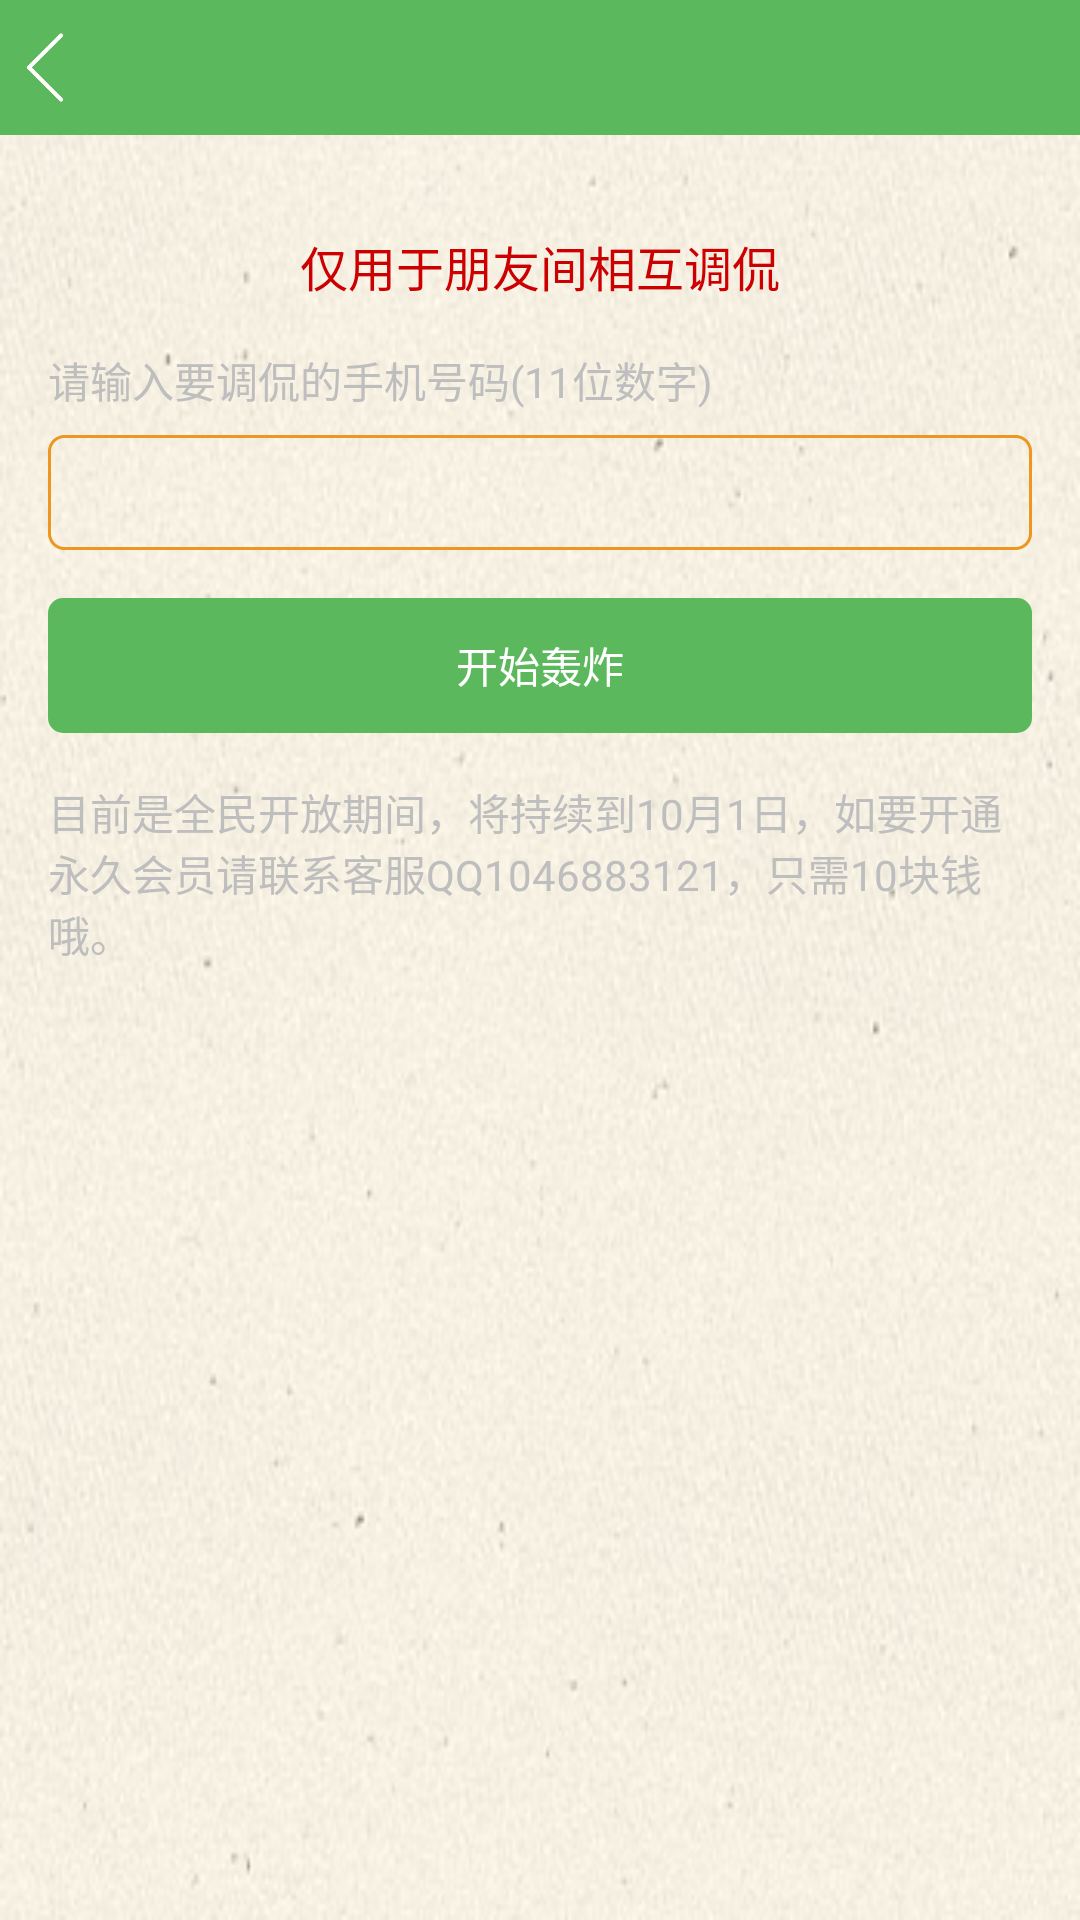

Write the Android layout XML for this screen, with the resource values it uses.
<!-- AndroidManifest.xml: activity theme android:Theme.Translucent.NoTitleBar -->
<!-- res/layout/activity_free.xml -->
<?xml version="1.0" encoding="utf-8"?>
<LinearLayout xmlns:android="http://schemas.android.com/apk/res/android"
    android:layout_width="match_parent"
    android:layout_height="match_parent"
    android:background="@color/colorGreenClear"
    android:clipToPadding="true"
    android:fitsSystemWindows="true"
    android:orientation="vertical">

    <include layout="@layout/layout_top_bar" />
    <LinearLayout
        android:layout_width="match_parent"
        android:layout_height="match_parent"
        android:orientation="vertical"
        android:background="@mipmap/bg"
        android:paddingBottom="@dimen/activity_vertical_margin"
        android:paddingLeft="@dimen/activity_horizontal_margin"
        android:paddingRight="@dimen/activity_horizontal_margin"
        android:paddingTop="@dimen/activity_vertical_margin">

        <TextView
            android:layout_width="wrap_content"
            android:layout_height="wrap_content"
            android:text="仅用于朋友间相互调侃"
            android:layout_gravity="center_horizontal"
            android:textColor="@android:color/holo_red_dark"
            android:textSize="@dimen/dimension_title"
            android:paddingTop="@dimen/activity_vertical_margin"
            android:layout_marginBottom="@dimen/activity_vertical_margin" />

        <TextView
            android:layout_width="wrap_content"
            android:layout_height="wrap_content"
            android:text="@string/tip_input_phone"
            android:layout_marginBottom="8dp"/>

        <EditText
            android:id="@+id/et_phone"
            android:layout_width="match_parent"
            android:layout_height="wrap_content"
            android:minHeight="16dp"
            android:padding="7dp"
            android:inputType="phone"
            android:maxLength="11"
            android:digits="0123456789"
            android:layout_marginBottom="@dimen/activity_vertical_margin"
            android:background="@drawable/shape_edittext"/>

        <Button
            android:id="@+id/btn_start"
            android:layout_width="match_parent"
            android:layout_height="45dp"
            android:text="@string/text_start_bomb"
            android:textColor="@android:color/white"
            android:background="@drawable/slelector_btn_green"
            android:layout_marginBottom="@dimen/activity_vertical_margin"
            />

        <TextView
            android:layout_width="wrap_content"
            android:layout_height="wrap_content"
            android:text="目前是全民开放期间，将持续到10月1日，如要开通永久会员请联系客服QQ1046883121，只需10块钱哦。"
            android:layout_marginBottom="8dp"/>
    </LinearLayout>
</LinearLayout>
<!-- res/layout/layout_top_bar.xml (included above) -->
<?xml version="1.0" encoding="utf-8"?>
<RelativeLayout xmlns:android="http://schemas.android.com/apk/res/android"
    android:layout_width="match_parent"
    android:layout_height="45dp"
    android:background="@color/colorGreenClear">

    <ImageView
        android:id="@+id/iv_back"
        android:layout_width="30dp"
        android:layout_height="match_parent"
        android:src="@mipmap/back"/>

    <TextView
        android:id="@+id/tv_title"
        android:textSize="18sp"
        android:textColor="@android:color/white"
        android:layout_width="wrap_content"
        android:layout_height="wrap_content"
        android:layout_centerInParent="true"/>
</RelativeLayout>
<!-- resources referenced by this layout -->
<resources>
  <color name="colorGreenClear">#5cb85c</color>
  <dimen name="activity_horizontal_margin">16dp</dimen>
  <dimen name="activity_vertical_margin">16dp</dimen>
  <dimen name="dimension_title">16sp</dimen>
  <!-- drawable shape_edittext (drawable) -->
  <?xml version="1.0" encoding="utf-8"?>
  <shape android:shape="rectangle" xmlns:android="http://schemas.android.com/apk/res/android">
      <corners android:radius="5dp"/>
      <stroke android:color="@color/colorYellowFocus" android:width="1dp" android:dashWidth="1dp"/>
  </shape>
  <!-- drawable slelector_btn_green (drawable) -->
  <?xml version="1.0" encoding="utf-8"?>
  <selector xmlns:android="http://schemas.android.com/apk/res/android">
  
      <item android:state_pressed="true">
          <shape android:shape="rectangle">
              <corners android:radius="5dp"/>
              <solid android:color="@color/colorGreenFocus"/>
          </shape>
      </item>
  
      <item>
          <shape android:shape="rectangle">
              <corners android:radius="5dp"/>
              <solid android:color="@color/colorGreen"/>
          </shape>
      </item>
  </selector>
  <!-- mipmap back: png bitmap (mipmap-hdpi, 2244 bytes) -->
  <!-- mipmap bg: png bitmap (mipmap-hdpi, 114079 bytes) -->
  <string name="text_start_bomb">开始轰炸</string>
  <string name="tip_input_phone">请输入要调侃的手机号码(11位数字)</string>
  <color name="colorYellowFocus">#ec971f</color>
  <color name="colorGreenFocus">#449d44</color>
  <color name="colorGreen">#5cb85c</color>
</resources>
